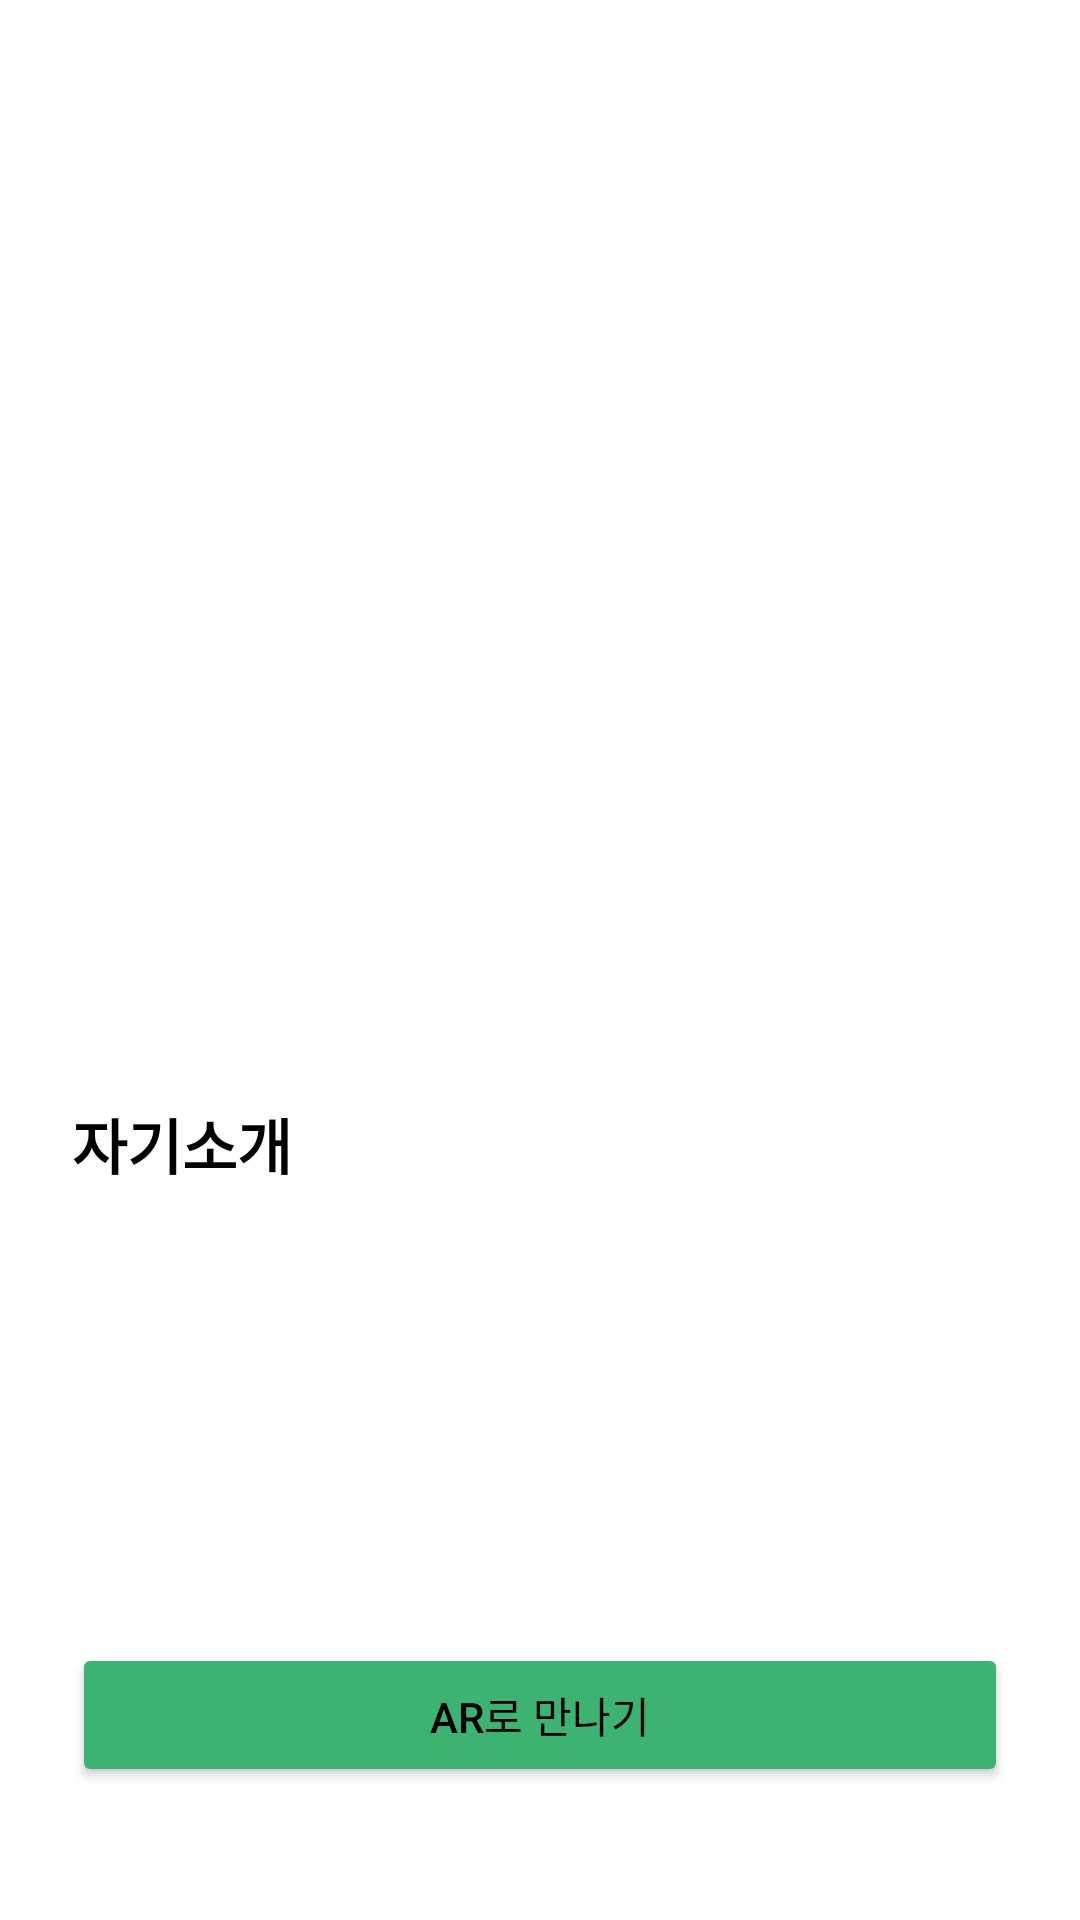

Here is an Android app screen rendered from its layout file. Give the layout XML and the strings, colors and styles it references.
<!-- AndroidManifest.xml: application theme Theme.SunlinHackathon2022 -->
<!-- res/layout/activity_story_detail.xml -->
<?xml version="1.0" encoding="utf-8"?>
<androidx.constraintlayout.widget.ConstraintLayout xmlns:android="http://schemas.android.com/apk/res/android"
    xmlns:app="http://schemas.android.com/apk/res-auto"
    xmlns:tools="http://schemas.android.com/tools"
    android:layout_width="match_parent"
    android:layout_height="match_parent"
    tools:context=".StoryDetailActivity">

    <ImageButton
        android:id="@+id/back"
        android:layout_width="wrap_content"
        android:layout_height="wrap_content"
        android:layout_marginStart="12dp"
        android:backgroundTint="@color/zxing_transparent"
        android:src="@drawable/ic_back"
        app:layout_constraintBottom_toBottomOf="@id/title"
        app:layout_constraintStart_toStartOf="parent"
        app:layout_constraintTop_toTopOf="@id/title" />

    <TextView
        android:id="@+id/title"
        android:layout_width="wrap_content"
        android:layout_height="wrap_content"
        android:layout_marginTop="20dp"
        android:textSize="16sp"
        app:layout_constraintEnd_toEndOf="parent"
        app:layout_constraintStart_toStartOf="parent"
        app:layout_constraintTop_toTopOf="parent" />

    <ScrollView
        android:layout_width="match_parent"
        android:layout_height="0dp"
        android:layout_marginTop="20dp"
        app:layout_constraintBottom_toBottomOf="parent"
        app:layout_constraintTop_toBottomOf="@id/title">

        <androidx.constraintlayout.widget.ConstraintLayout
            android:layout_width="match_parent"
            android:layout_height="0dp">

            <ImageView
                android:id="@+id/animalImageView"
                android:layout_width="match_parent"
                android:layout_height="220dp"
                android:scaleType="centerCrop"
                app:layout_constraintTop_toTopOf="parent" />

            <androidx.constraintlayout.widget.ConstraintLayout
                android:id="@+id/animalInfoBox"
                android:layout_width="match_parent"
                android:layout_height="match_parent"
                android:paddingHorizontal="24dp"
                android:paddingVertical="30dp"

                app:layout_constraintBottom_toBottomOf="parent"
                app:layout_constraintTop_toBottomOf="@id/animalImageView">

                <TextView
                    android:id="@+id/animalName"
                    android:layout_width="wrap_content"
                    android:layout_height="wrap_content"
                    android:textSize="26sp"
                    android:textStyle="bold"
                    app:layout_constraintStart_toStartOf="parent"
                    app:layout_constraintTop_toTopOf="parent" />

                <TextView
                    android:id="@+id/text1"
                    android:layout_width="wrap_content"
                    android:layout_height="wrap_content"
                    android:layout_marginTop="20dp"
                    android:text="자기소개"
                    android:textSize="20sp"
                    android:textStyle="bold"
                    app:layout_constraintStart_toStartOf="parent"
                    app:layout_constraintTop_toBottomOf="@id/animalName" />

                <TextView
                    android:id="@+id/animalInfo"
                    android:layout_width="match_parent"
                    android:layout_height="wrap_content"
                    android:layout_marginTop="8dp"
                    android:textSize="18sp"
                    app:layout_constraintStart_toStartOf="parent"
                    app:layout_constraintTop_toBottomOf="@id/text1" />

                <TextView
                    android:id="@+id/text2"
                    android:layout_width="wrap_content"
                    android:layout_height="wrap_content"
                    android:layout_marginTop="20dp"
                    android:textSize="20sp"
                    android:textStyle="bold"
                    app:layout_constraintTop_toBottomOf="@id/animalInfo"
                    app:layout_constraintStart_toStartOf="parent"/>

                <TextView
                    android:id="@+id/animalHelp"
                    android:layout_width="match_parent"
                    android:layout_height="wrap_content"
                    android:layout_marginTop="8dp"
                    android:textSize="18dp"
                    app:layout_constraintTop_toBottomOf="@id/text2" />
                <Button
                    android:id="@+id/arBtn"
                    android:layout_width="match_parent"
                    android:layout_height="wrap_content"
                    android:text="AR로 만나기"
                    android:backgroundTint="@color/purple_700"
                    app:layout_constraintTop_toBottomOf="@id/animalHelp"
                    android:layout_marginTop="40dp"/>
            </androidx.constraintlayout.widget.ConstraintLayout>
        </androidx.constraintlayout.widget.ConstraintLayout>
    </ScrollView>
</androidx.constraintlayout.widget.ConstraintLayout>
<!-- resources referenced by this layout -->
<resources>
  <color name="purple_700">#3CB371</color>
  <style name="Theme.SunlinHackathon2022" parent="Theme.MaterialComponents.DayNight.DarkActionBar">
          
          <item name="colorPrimary">@color/purple_700</item>
          <item name="colorPrimaryVariant">@color/purple_700</item>
          <item name="colorOnPrimary">@color/white</item>
          
          <item name="colorSecondary">@color/purple_700</item>
          <item name="colorSecondaryVariant">@color/teal_700</item>
          <item name="colorOnSecondary">@color/black</item>
          <item name="android:textColor">@color/black</item>
          
          <item name="android:statusBarColor" tools:targetApi="l">?attr/colorPrimaryVariant</item>
          <item name="windowActionBar">false</item>
          <item name="windowNoTitle">true</item>
          
      </style>
  <color name="white">#FFFFFFFF</color>
  <color name="teal_700">#FF018786</color>
  <color name="black">#FF000000</color>
</resources>
